Image classification data set "spectrograms_split" (yildiramdsa/sleep_apnea_classification_via_eeg_spectrograms_and_deep_learning on GitHub). Class labels (4): mild, moderate, normal, severe.

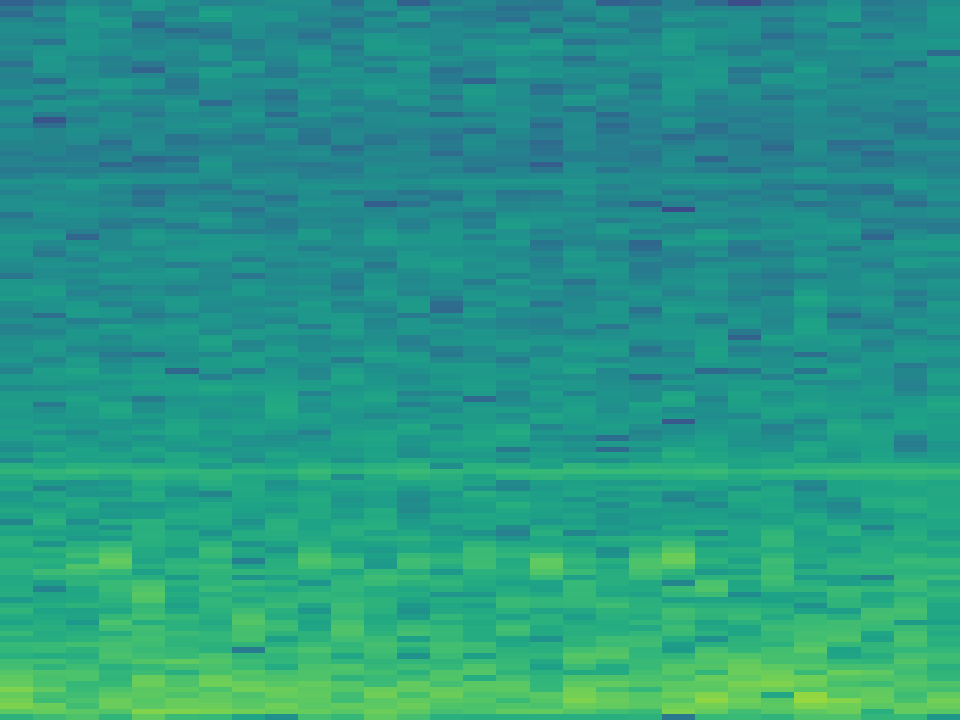
Label: moderate

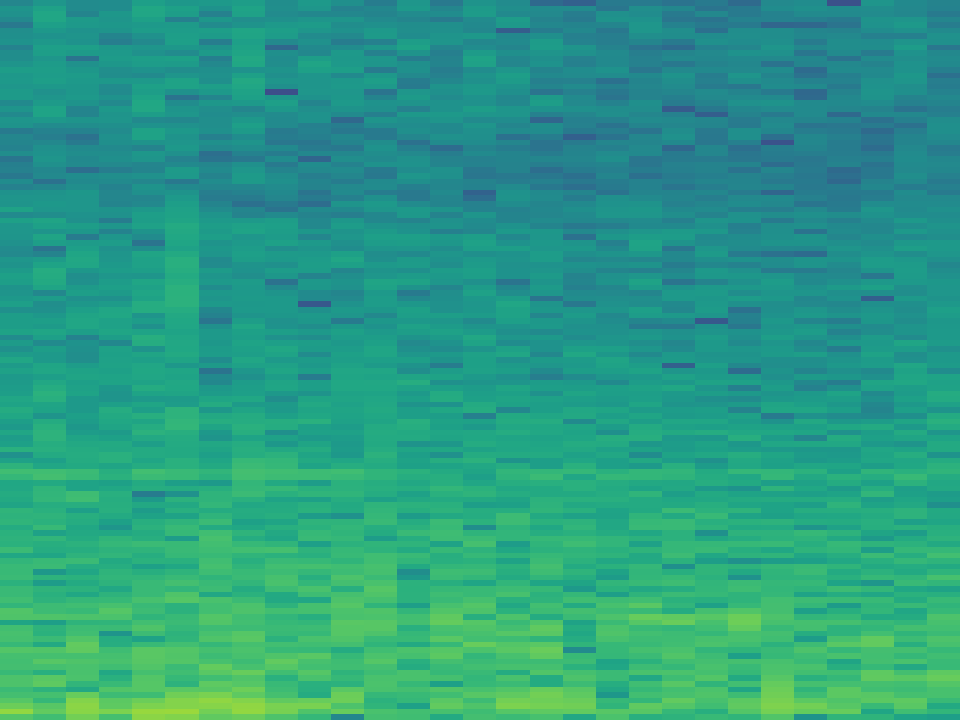
Label: severe

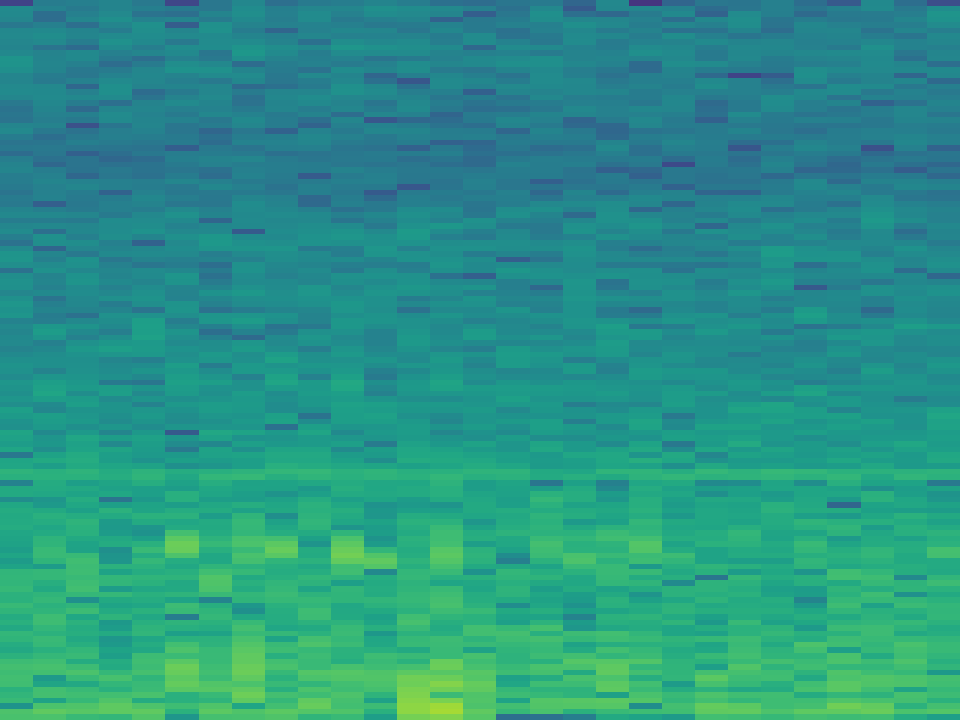
Label: normal

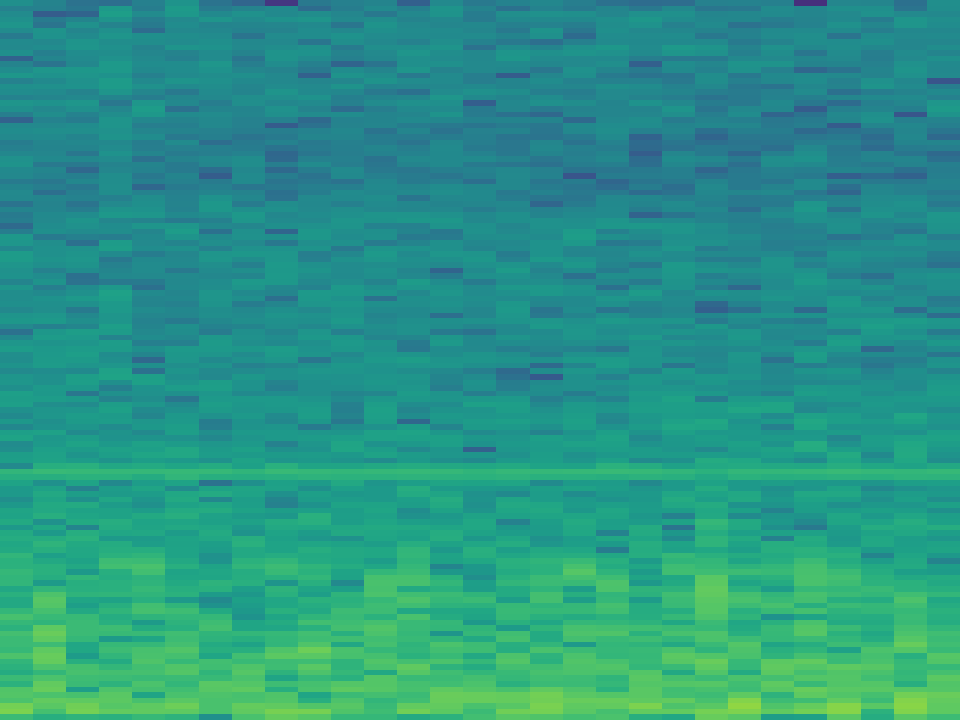
Label: mild

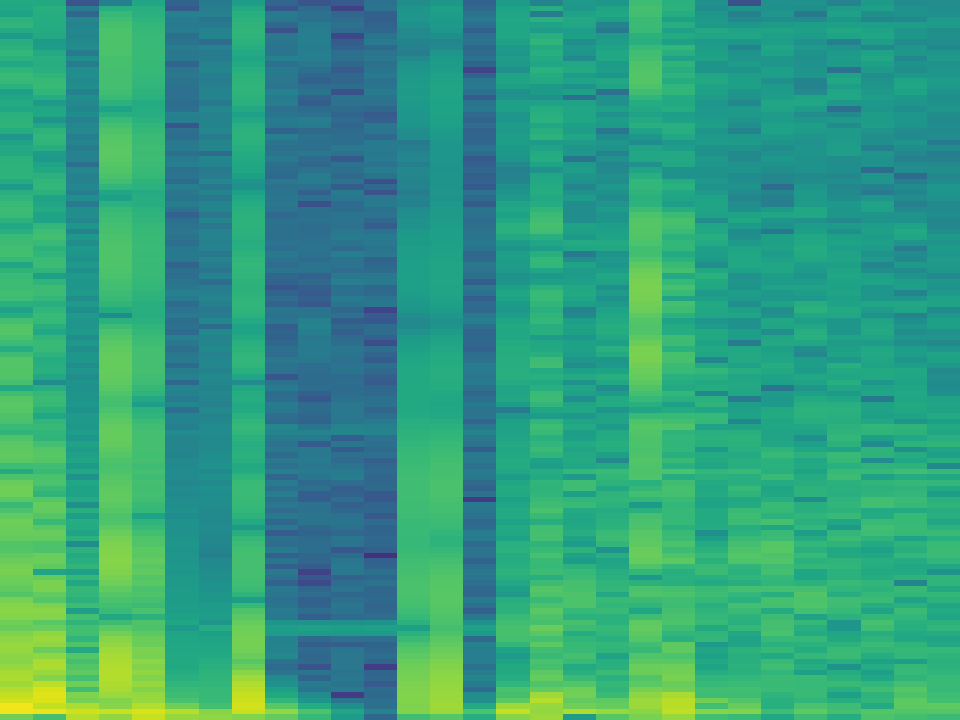
Label: mild

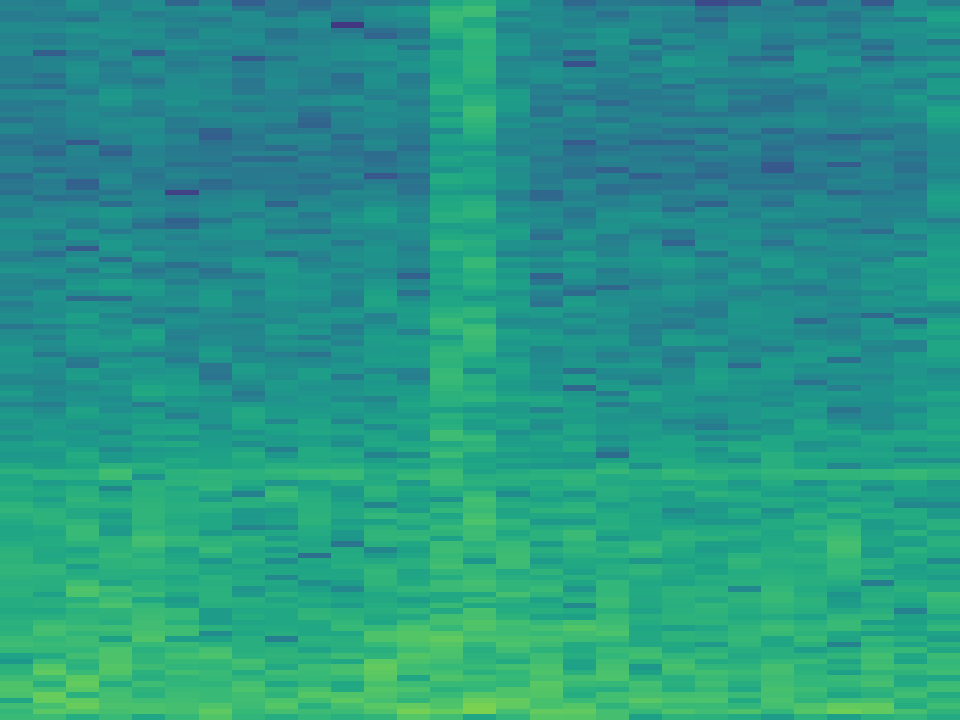
Label: normal
